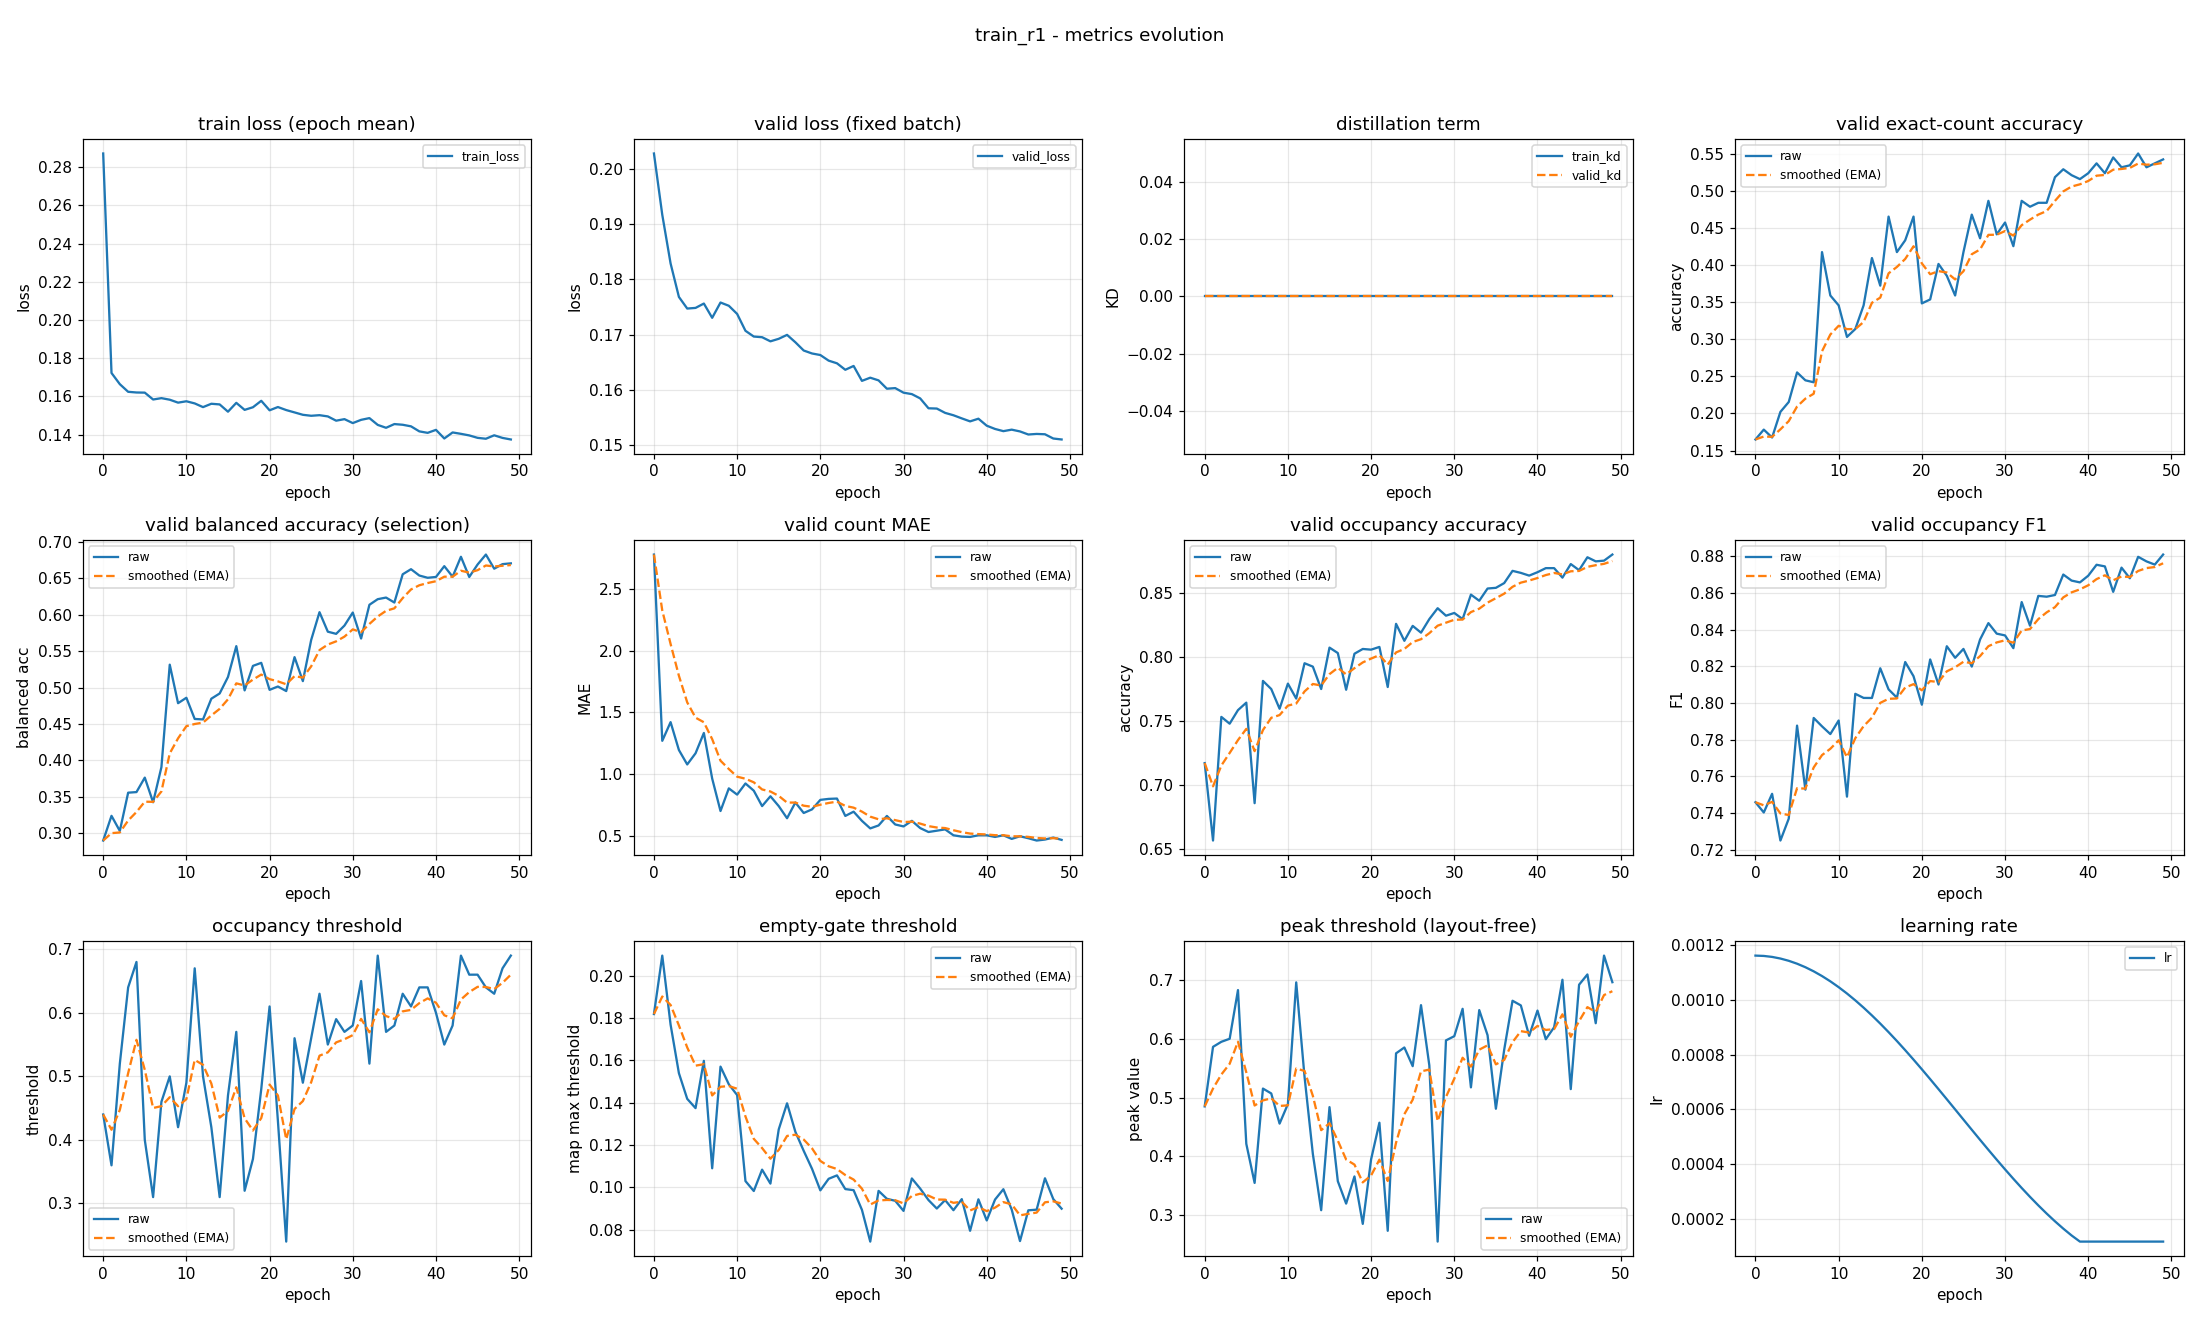

The file beside this chart, header and first rows:
epoch, train_loss, valid_loss, train_kd, valid_kd, valid_accuracy, valid_accuracy_smoothed, valid_balanced_accuracy, valid_balanced_accuracy_smoothed, valid_mae, valid_mae_smoothed, valid_occupancy_accuracy, valid_occupancy_accuracy_smoothed, valid_occupancy_f1, valid_occupancy_f1_smoothed, valid_occupancy_threshold, valid_occupancy_threshold_smoothed, valid_empty_threshold, valid_empty_threshold_smoothed, valid_peak_threshold, valid_peak_threshold_smoothed, learning_rate
0, 0.2872, 0.2028, 0.0, 0.0, 0.1649, 0.1649, 0.2901, 0.2901, 2.779, 2.779, 0.717, 0.717, 0.7459, 0.7459, 0.44, 0.44, 0.182, 0.182, 0.4849, 0.4849, 0.001163
1, 0.1723, 0.1917, 0.0, 0.0, 0.1782, 0.1689, 0.324, 0.3003, 1.269, 2.326, 0.6564, 0.6988, 0.7404, 0.7443, 0.36, 0.416, 0.2096, 0.1903, 0.586, 0.5153, 0.001161
2, 0.1664, 0.1829, 0.0, 0.0, 0.1676, 0.1685, 0.3033, 0.3012, 1.42, 2.054, 0.7532, 0.7151, 0.7505, 0.7461, 0.52, 0.4472, 0.177, 0.1863, 0.5946, 0.5391, 0.001158
3, 0.1624, 0.1768, 0.0, 0.0, 0.2021, 0.1786, 0.3558, 0.3176, 1.194, 1.796, 0.7479, 0.725, 0.7251, 0.7398, 0.64, 0.505, 0.154, 0.1766, 0.5998, 0.5573, 0.001152
4, 0.1621, 0.1747, 0.0, 0.0, 0.2154, 0.1896, 0.3566, 0.3293, 1.077, 1.581, 0.7585, 0.735, 0.737, 0.739, 0.68, 0.5575, 0.1418, 0.1662, 0.6824, 0.5948, 0.001144
5, 0.162, 0.1748, 0.0, 0.0, 0.2553, 0.2093, 0.3765, 0.3434, 1.168, 1.457, 0.7644, 0.7438, 0.7877, 0.7536, 0.4, 0.5103, 0.1375, 0.1575, 0.4214, 0.5428, 0.001133
6, 0.1584, 0.1756, 0.0, 0.0, 0.2447, 0.2199, 0.3426, 0.3432, 1.332, 1.419, 0.6856, 0.7264, 0.7528, 0.7534, 0.31, 0.4502, 0.1598, 0.1582, 0.355, 0.4865, 0.00112
7, 0.1591, 0.1731, 0.0, 0.0, 0.242, 0.2266, 0.3909, 0.3575, 0.9628, 1.282, 0.7814, 0.7429, 0.7919, 0.7649, 0.46, 0.4531, 0.109, 0.1435, 0.5152, 0.4951, 0.001105
8, 0.1583, 0.1758, 0.0, 0.0, 0.4176, 0.2839, 0.5315, 0.4097, 0.6995, 1.108, 0.775, 0.7525, 0.7873, 0.7716, 0.5, 0.4672, 0.1571, 0.1476, 0.5069, 0.4986, 0.001088
9, 0.1567, 0.1752, 0.0, 0.0, 0.359, 0.3064, 0.4786, 0.4304, 0.883, 1.04, 0.7596, 0.7546, 0.7831, 0.7751, 0.42, 0.453, 0.1487, 0.1479, 0.4557, 0.4858, 0.001069
10, 0.1574, 0.1738, 0.0, 0.0, 0.3457, 0.3182, 0.4861, 0.4471, 0.8324, 0.9778, 0.7793, 0.762, 0.7905, 0.7797, 0.49, 0.4641, 0.1436, 0.1466, 0.4889, 0.4867, 0.001047
11, 0.1563, 0.1707, 0.0, 0.0, 0.3032, 0.3137, 0.457, 0.45, 0.9229, 0.9614, 0.7676, 0.7637, 0.749, 0.7705, 0.67, 0.5259, 0.1029, 0.1335, 0.6955, 0.5493, 0.001024
12, 0.1544, 0.1697, 0.0, 0.0, 0.3138, 0.3137, 0.4563, 0.4519, 0.8644, 0.9323, 0.7952, 0.7731, 0.8051, 0.7809, 0.5, 0.5181, 0.09824, 0.1229, 0.5353, 0.5451, 0.0009989
13, 0.1561, 0.1695, 0.0, 0.0, 0.3457, 0.3233, 0.4848, 0.4618, 0.7394, 0.8744, 0.7926, 0.779, 0.8028, 0.7875, 0.42, 0.4887, 0.1083, 0.1186, 0.4042, 0.5028, 0.0009722
14, 0.1558, 0.1688, 0.0, 0.0, 0.4096, 0.3492, 0.492, 0.4708, 0.8191, 0.8578, 0.775, 0.7778, 0.8028, 0.7921, 0.31, 0.4351, 0.1017, 0.1135, 0.3087, 0.4446, 0.0009438
15, 0.152, 0.1693, 0.0, 0.0, 0.3723, 0.3562, 0.5146, 0.484, 0.7394, 0.8223, 0.8074, 0.7867, 0.819, 0.8001, 0.47, 0.4456, 0.1274, 0.1177, 0.4837, 0.4563, 0.0009139
16, 0.1566, 0.17, 0.0, 0.0, 0.4654, 0.3889, 0.5569, 0.5058, 0.641, 0.7679, 0.8032, 0.7916, 0.8075, 0.8023, 0.57, 0.4829, 0.1397, 0.1243, 0.358, 0.4268, 0.0008827
17, 0.1529, 0.1686, 0.0, 0.0, 0.4176, 0.3975, 0.4962, 0.5029, 0.7686, 0.7681, 0.7745, 0.7865, 0.803, 0.8025, 0.32, 0.434, 0.1262, 0.1249, 0.3199, 0.3948, 0.0008502
18, 0.1543, 0.1671, 0.0, 0.0, 0.4335, 0.4083, 0.5298, 0.511, 0.6835, 0.7427, 0.8027, 0.7913, 0.8224, 0.8085, 0.37, 0.4148, 0.1172, 0.1226, 0.3661, 0.3861, 0.0008166
19, 0.1577, 0.1666, 0.0, 0.0, 0.4654, 0.4254, 0.534, 0.5179, 0.7128, 0.7337, 0.8064, 0.7958, 0.8147, 0.8103, 0.48, 0.4344, 0.1087, 0.1184, 0.2855, 0.356, 0.0007821
20, 0.1527, 0.1663, 0.0, 0.0, 0.3484, 0.4023, 0.4969, 0.5116, 0.7899, 0.7506, 0.8059, 0.7988, 0.7991, 0.807, 0.61, 0.4871, 0.09854, 0.1125, 0.395, 0.3677, 0.0007467
21, 0.1544, 0.1653, 0.0, 0.0, 0.3537, 0.3878, 0.5015, 0.5086, 0.7979, 0.7648, 0.808, 0.8016, 0.8238, 0.812, 0.43, 0.4699, 0.104, 0.1099, 0.4573, 0.3945, 0.0007107
22, 0.1528, 0.1648, 0.0, 0.0, 0.4016, 0.3919, 0.4953, 0.5046, 0.8005, 0.7755, 0.7766, 0.7941, 0.8101, 0.8115, 0.24, 0.401, 0.1056, 0.1086, 0.2737, 0.3583, 0.0006741
23, 0.1516, 0.1636, 0.0, 0.0, 0.3856, 0.39, 0.5418, 0.5158, 0.6596, 0.7407, 0.8261, 0.8037, 0.831, 0.8173, 0.56, 0.4487, 0.09915, 0.1058, 0.575, 0.4233, 0.0006372
24, 0.1504, 0.1643, 0.0, 0.0, 0.359, 0.3807, 0.5089, 0.5137, 0.6941, 0.7267, 0.8128, 0.8064, 0.8247, 0.8195, 0.49, 0.4611, 0.09863, 0.1036, 0.585, 0.4718, 0.0006
25, 0.1499, 0.1616, 0.0, 0.0, 0.4176, 0.3918, 0.5654, 0.5292, 0.6197, 0.6946, 0.8245, 0.8118, 0.8295, 0.8225, 0.56, 0.4907, 0.08932, 0.09935, 0.5532, 0.4962, 0.0005627
26, 0.1502, 0.1622, 0.0, 0.0, 0.4681, 0.4147, 0.6035, 0.5515, 0.5585, 0.6538, 0.8191, 0.814, 0.8199, 0.8218, 0.63, 0.5325, 0.0743, 0.09183, 0.6568, 0.5444, 0.0005255
27, 0.1495, 0.1617, 0.0, 0.0, 0.4362, 0.4211, 0.5767, 0.5591, 0.5824, 0.6324, 0.8298, 0.8188, 0.8347, 0.8256, 0.55, 0.5378, 0.0983, 0.09377, 0.5546, 0.5475, 0.0004885
28, 0.1473, 0.1602, 0.0, 0.0, 0.4867, 0.4408, 0.5738, 0.5635, 0.6596, 0.6405, 0.8383, 0.8246, 0.8436, 0.831, 0.59, 0.5534, 0.09455, 0.09401, 0.2554, 0.4598, 0.000452
29, 0.1481, 0.1603, 0.0, 0.0, 0.4415, 0.441, 0.5851, 0.57, 0.5904, 0.6255, 0.8324, 0.827, 0.8379, 0.8331, 0.57, 0.5584, 0.0936, 0.09389, 0.597, 0.501, 0.0004159
30, 0.146, 0.1595, 0.0, 0.0, 0.4574, 0.4459, 0.603, 0.5799, 0.5745, 0.6102, 0.8346, 0.8292, 0.8369, 0.8342, 0.58, 0.5649, 0.08883, 0.09237, 0.6041, 0.5319, 0.0003806
31, 0.1477, 0.1592, 0.0, 0.0, 0.4255, 0.4398, 0.5673, 0.5761, 0.6197, 0.613, 0.8298, 0.8294, 0.83, 0.833, 0.65, 0.5904, 0.1042, 0.09591, 0.6506, 0.5675, 0.000346
32, 0.1486, 0.1585, 0.0, 0.0, 0.4867, 0.4539, 0.6137, 0.5874, 0.5612, 0.5975, 0.8489, 0.8353, 0.8551, 0.8396, 0.52, 0.5693, 0.09939, 0.09695, 0.5172, 0.5525, 0.0003124
33, 0.1451, 0.1567, 0.0, 0.0, 0.4787, 0.4613, 0.6214, 0.5976, 0.5293, 0.577, 0.8441, 0.8379, 0.8422, 0.8404, 0.69, 0.6055, 0.09395, 0.09605, 0.6484, 0.5812, 0.00028
34, 0.1436, 0.1566, 0.0, 0.0, 0.484, 0.4681, 0.6236, 0.6054, 0.5399, 0.5659, 0.8537, 0.8427, 0.8585, 0.8458, 0.57, 0.5949, 0.08995, 0.09422, 0.6058, 0.5886, 0.0002487
35, 0.1455, 0.1558, 0.0, 0.0, 0.484, 0.4729, 0.6168, 0.6088, 0.5505, 0.5613, 0.8543, 0.8461, 0.858, 0.8495, 0.58, 0.5904, 0.09395, 0.09414, 0.481, 0.5563, 0.0002189
36, 0.1451, 0.1554, 0.0, 0.0, 0.5186, 0.4866, 0.6555, 0.6228, 0.5027, 0.5437, 0.858, 0.8497, 0.859, 0.8523, 0.63, 0.6023, 0.08916, 0.09265, 0.5813, 0.5638, 0.0001905
37, 0.1443, 0.1549, 0.0, 0.0, 0.5293, 0.4994, 0.6625, 0.6347, 0.492, 0.5282, 0.8676, 0.8551, 0.8701, 0.8577, 0.61, 0.6046, 0.0944, 0.09317, 0.6643, 0.594, 0.0001637
38, 0.1417, 0.1543, 0.0, 0.0, 0.5213, 0.506, 0.6538, 0.6404, 0.4894, 0.5165, 0.866, 0.8583, 0.8668, 0.8604, 0.64, 0.6152, 0.0794, 0.08904, 0.6564, 0.6127, 0.0001387
39, 0.1409, 0.1548, 0.0, 0.0, 0.516, 0.509, 0.6507, 0.6435, 0.5027, 0.5124, 0.8638, 0.86, 0.8658, 0.862, 0.64, 0.6227, 0.09431, 0.09062, 0.6048, 0.6103, 0.0001163
40, 0.1425, 0.1535, 0.0, 0.0, 0.5239, 0.5135, 0.6519, 0.646, 0.5027, 0.5095, 0.8665, 0.8619, 0.8695, 0.8643, 0.6, 0.6159, 0.08431, 0.08873, 0.6476, 0.6215, 0.0001163
41, 0.138, 0.1529, 0.0, 0.0, 0.5372, 0.5206, 0.6667, 0.6522, 0.4894, 0.5034, 0.8697, 0.8643, 0.8754, 0.8676, 0.55, 0.5961, 0.0942, 0.09037, 0.5989, 0.6147, 0.0001163
42, 0.1411, 0.1525, 0.0, 0.0, 0.5239, 0.5216, 0.6522, 0.6522, 0.5027, 0.5032, 0.8697, 0.8659, 0.8746, 0.8697, 0.58, 0.5913, 0.09908, 0.09298, 0.6194, 0.6161, 0.0001163
43, 0.1404, 0.1528, 0.0, 0.0, 0.5452, 0.5287, 0.6795, 0.6604, 0.4734, 0.4943, 0.8622, 0.8648, 0.8607, 0.867, 0.69, 0.6209, 0.08949, 0.09193, 0.7, 0.6413, 0.0001163
44, 0.1396, 0.1525, 0.0, 0.0, 0.5319, 0.5297, 0.6518, 0.6578, 0.4947, 0.4944, 0.8729, 0.8672, 0.8739, 0.8691, 0.66, 0.6326, 0.07455, 0.08672, 0.5143, 0.6032, 0.0001163
45, 0.1383, 0.1519, 0.0, 0.0, 0.5346, 0.5311, 0.6689, 0.6612, 0.4787, 0.4897, 0.8681, 0.8675, 0.8681, 0.8688, 0.66, 0.6408, 0.08911, 0.08744, 0.6915, 0.6297, 0.0001163
46, 0.1378, 0.152, 0.0, 0.0, 0.5505, 0.5369, 0.6826, 0.6676, 0.4601, 0.4808, 0.8782, 0.8707, 0.8798, 0.8721, 0.64, 0.6406, 0.08941, 0.08803, 0.7089, 0.6535, 0.0001163
47, 0.1396, 0.152, 0.0, 0.0, 0.5319, 0.5354, 0.6632, 0.6663, 0.4681, 0.477, 0.875, 0.872, 0.8773, 0.8736, 0.63, 0.6374, 0.1043, 0.0929, 0.6261, 0.6453, 0.0001163
48, 0.1383, 0.1512, 0.0, 0.0, 0.5372, 0.536, 0.6694, 0.6672, 0.484, 0.4791, 0.8755, 0.873, 0.8755, 0.8742, 0.67, 0.6472, 0.09441, 0.09335, 0.7409, 0.674, 0.0001163
49, 0.1374, 0.151, 0.0, 0.0, 0.5426, 0.538, 0.6705, 0.6682, 0.4654, 0.475, 0.8803, 0.8752, 0.881, 0.8762, 0.69, 0.66, 0.08987, 0.09231, 0.6958, 0.6805, 0.0001163
